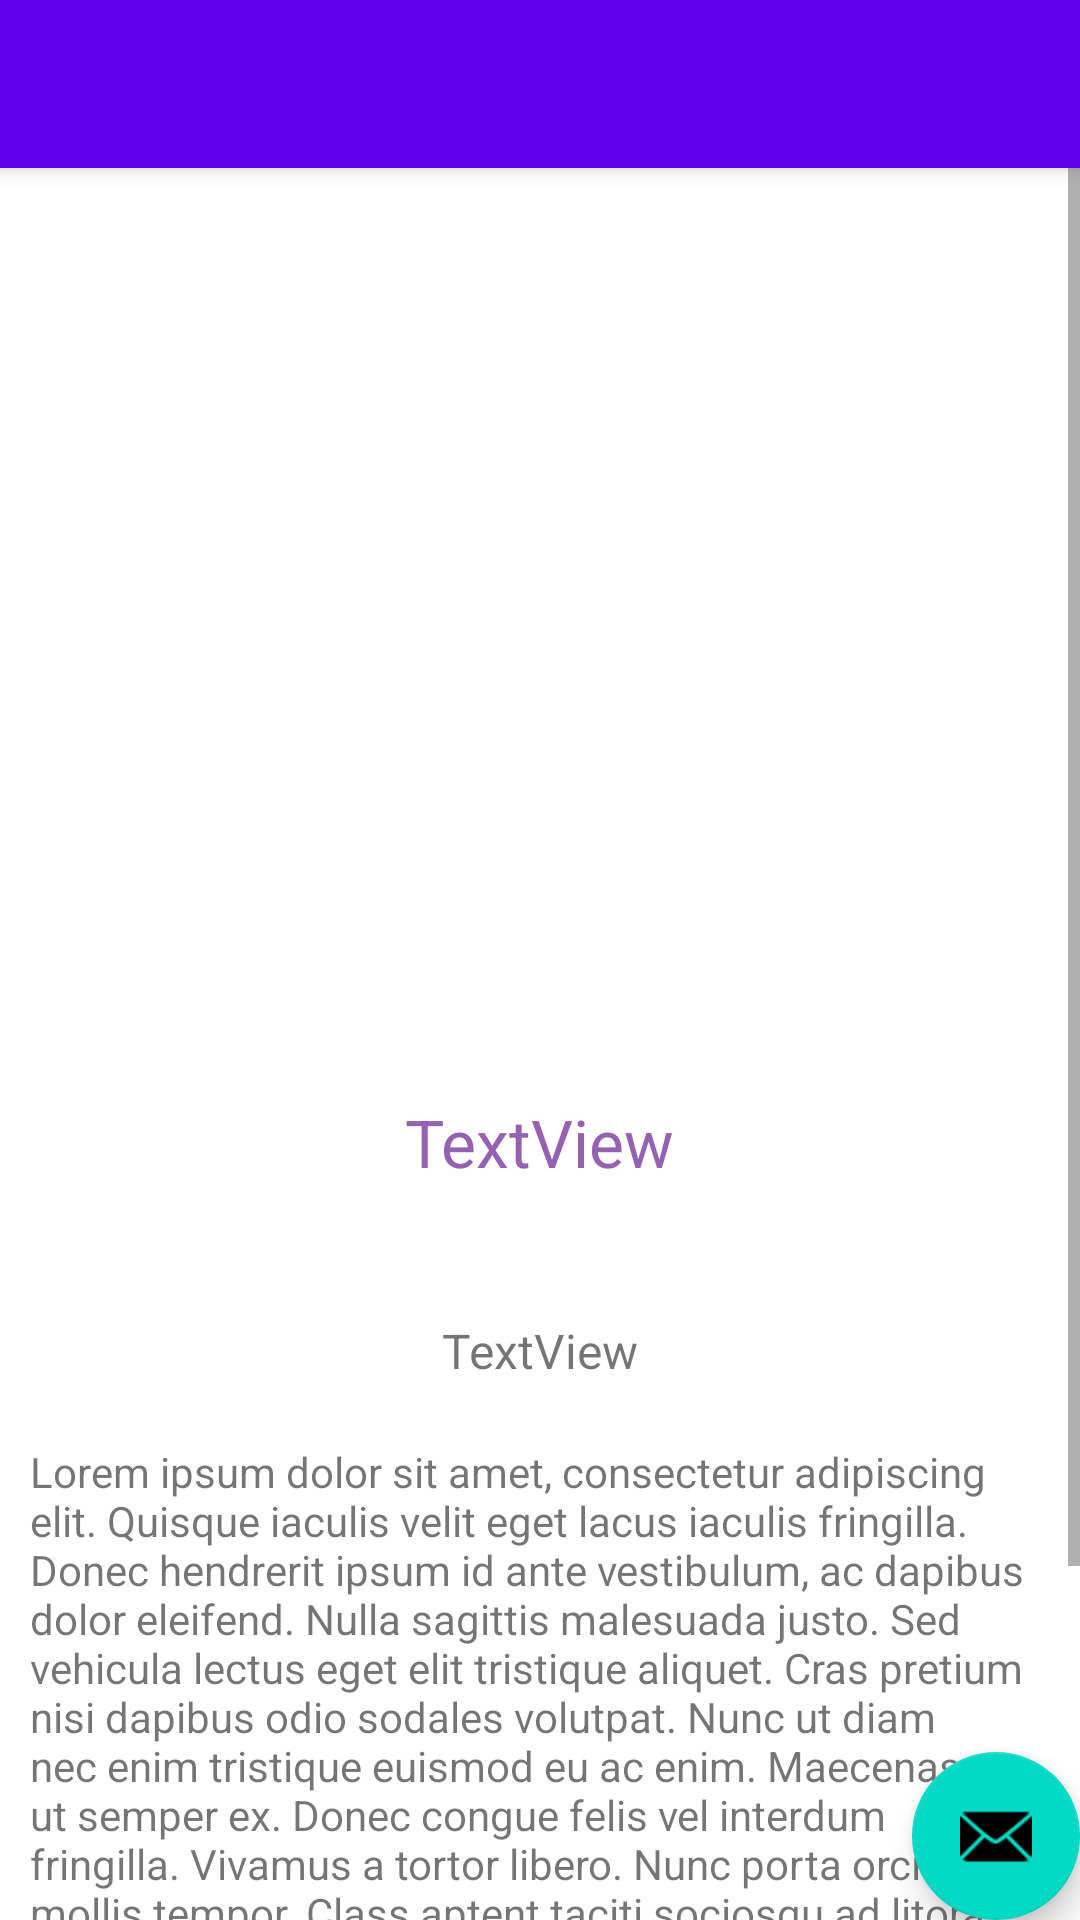

Layout XML and referenced resources for this Android screen:
<!-- AndroidManifest.xml: activity theme Theme.AnimationViewsIntent.NoActionBar -->
<!-- res/layout/activity_second.xml -->
<?xml version="1.0" encoding="utf-8"?>
<androidx.coordinatorlayout.widget.CoordinatorLayout xmlns:android="http://schemas.android.com/apk/res/android"
    xmlns:app="http://schemas.android.com/apk/res-auto"
    xmlns:tools="http://schemas.android.com/tools"
    android:layout_width="match_parent"
    android:layout_height="match_parent"
    tools:context=".SecondActivity">

    <com.google.android.material.appbar.AppBarLayout
        android:layout_width="match_parent"
        android:layout_height="wrap_content"
        android:theme="@style/Theme.AnimationViewsIntent.AppBarOverlay">

        <androidx.appcompat.widget.Toolbar
            android:id="@+id/toolbar"
            android:layout_width="match_parent"
            android:layout_height="?attr/actionBarSize"
            android:background="?attr/colorPrimary"
            app:popupTheme="@style/Theme.AnimationViewsIntent.PopupOverlay" />

    </com.google.android.material.appbar.AppBarLayout>

    <include layout="@layout/content_second" />

    <com.google.android.material.floatingactionbutton.FloatingActionButton
        android:id="@+id/fab"
        android:layout_width="wrap_content"
        android:layout_height="wrap_content"
        android:layout_gravity="bottom|end"
        android:layout_margin="@dimen/fab_margin"
        app:srcCompat="@android:drawable/ic_dialog_email" />

</androidx.coordinatorlayout.widget.CoordinatorLayout>
<!-- res/layout/content_second.xml (included above) -->
<?xml version="1.0" encoding="utf-8"?>
<ScrollView xmlns:android="http://schemas.android.com/apk/res/android"
    xmlns:app="http://schemas.android.com/apk/res-auto"
    xmlns:tools="http://schemas.android.com/tools"
    android:layout_width="match_parent"
    android:layout_height="match_parent"
    app:layout_behavior="@string/appbar_scrolling_view_behavior">
    <LinearLayout
        android:orientation="vertical"
        android:layout_width="match_parent"
        android:gravity="center"
        android:weightSum="1"
        android:layout_height="match_parent">
        <ImageView
            android:id="@+id/ivPortada"
            android:layout_width="match_parent"
            android:layout_height="300dp"
            android:scaleType="centerCrop"
            />



        <TextView
            android:id="@+id/tvTituloPeli"
            android:layout_width="wrap_content"
            android:layout_height="wrap_content"
            android:text="TextView"
            android:padding="10dp"
            android:textColor="@color/colorTitulo"
            android:textSize="22sp" />

        <TextView
            android:id="@+id/tvAutorPeli"
            android:layout_width="wrap_content"
            android:layout_height="wrap_content"
            android:layout_marginTop="24dp"
            android:text="TextView"
            android:padding="10dp"
            android:textSize="16sp" />

        <TextView
            android:padding="10dp"
            android:layout_width="match_parent"
            android:layout_height="wrap_content"
            android:text="@string/lipsum"/>
    </LinearLayout>


</ScrollView>
<!-- resources referenced by this layout -->
<resources>
  <color name="colorTitulo">#9561B1</color>
  <string name="lipsum">Lorem ipsum dolor sit amet, consectetur adipiscing elit. Quisque iaculis velit eget lacus iaculis fringilla. Donec hendrerit ipsum id ante vestibulum, ac dapibus dolor eleifend. Nulla sagittis malesuada justo. Sed vehicula lectus eget elit tristique aliquet. Cras pretium nisi dapibus odio sodales volutpat. Nunc ut diam nec enim tristique euismod eu ac enim. Maecenas ut semper ex. Donec congue felis vel interdum fringilla. Vivamus a tortor libero. Nunc porta orci et mollis tempor. Class aptent taciti sociosqu ad litora torquent per conubia nostra, per inceptos himenaeos. Suspendisse potenti.
  
  Curabitur id viverra urna. Aliquam quis blandit massa. Praesent et tincidunt orci. Pellentesque pretium pellentesque lobortis. Sed vulputate, lorem nec elementum consequat, sapien felis dictum dui, nec tincidunt mi nisi sed quam. Nunc ut bibendum velit. Nullam placerat erat ac metus tristique, nec luctus ante rutrum.</string>
  <style name="Theme.AnimationViewsIntent.AppBarOverlay" parent="ThemeOverlay.AppCompat.Dark.ActionBar" />
  <style name="Theme.AnimationViewsIntent.PopupOverlay" parent="ThemeOverlay.AppCompat.Light" />
  <style name="Theme.AnimationViewsIntent.NoActionBar">
          <item name="windowActionBar">false</item>
          <item name="windowNoTitle">true</item>
      </style>
</resources>
